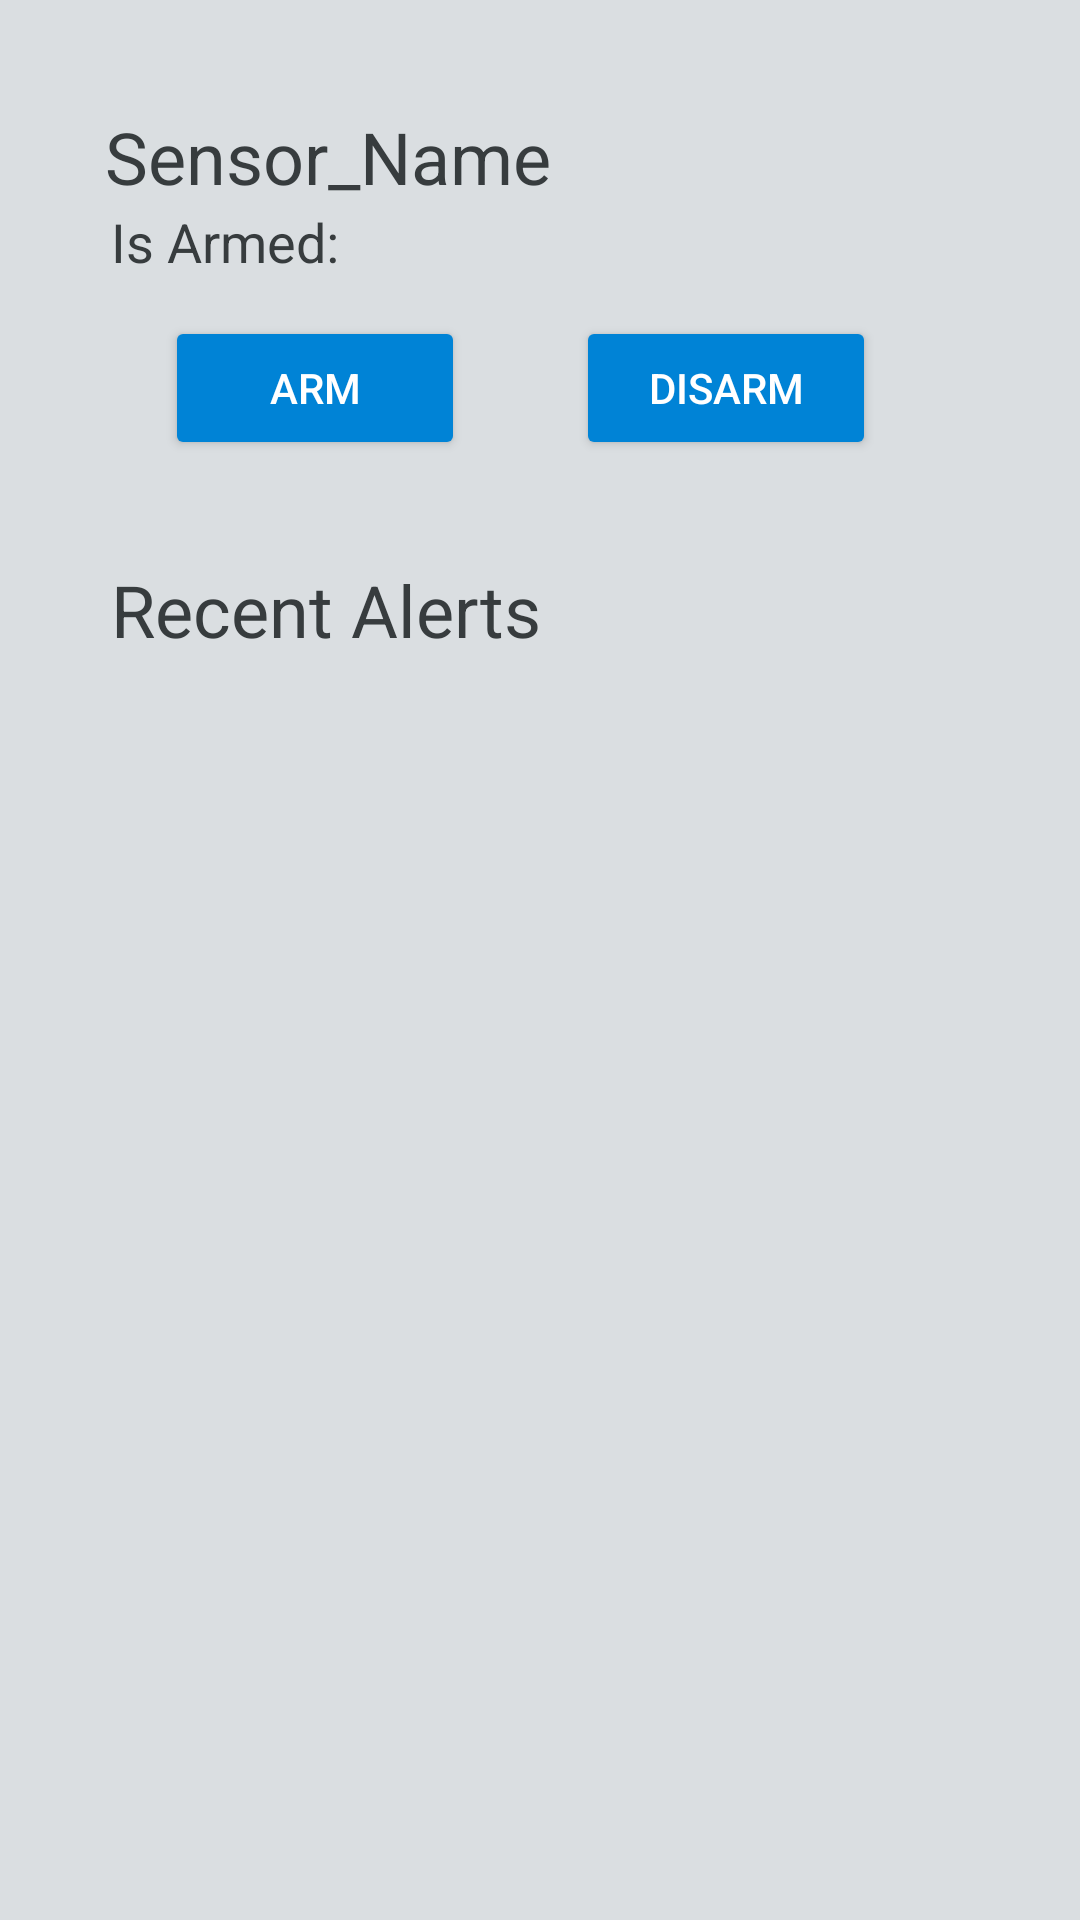

Reconstruct the res/layout file that produces this screen, plus the resources it refers to.
<!-- AndroidManifest.xml: application theme AppTheme -->
<!-- res/layout/activity_sensor.xml -->
<?xml version="1.0" encoding="utf-8"?>
<android.support.constraint.ConstraintLayout xmlns:android="http://schemas.android.com/apk/res/android"
    xmlns:app="http://schemas.android.com/apk/res-auto"
    xmlns:tools="http://schemas.android.com/tools"
    android:layout_width="match_parent"
    android:layout_height="match_parent"
    tools:context=".Sensor_Activity">

    
    
    
    
    
    
    
    
    
    
    
    
    
    
    


    <RelativeLayout xmlns:android="http://schemas.android.com/apk/res/android"
        android:id="@+id/relativeLayout2"
        android:layout_width="0dp"
        android:layout_height="0dp"
        app:layout_constraintBottom_toBottomOf="parent"
        app:layout_constraintEnd_toEndOf="parent"
        app:layout_constraintStart_toStartOf="parent"
        app:layout_constraintTop_toTopOf="parent">

        <TextView
            android:id="@+id/text_view_id"
            android:layout_width="wrap_content"
            android:layout_height="wrap_content"
            android:layout_alignParentStart="true"
            android:layout_alignParentLeft="true"
            android:layout_alignParentTop="true"
            android:layout_marginStart="35dp"
            android:layout_marginLeft="35dp"
            android:layout_marginTop="36dp"
            android:text="Sensor_Name"
            android:textSize="24sp" />

        <TextView
            android:id="@+id/is_armed_tv"
            android:layout_width="wrap_content"
            android:layout_height="wrap_content"
            android:layout_below="@+id/text_view_id"
            android:layout_alignStart="@+id/recent_alerts_tv"
            android:layout_alignLeft="@+id/recent_alerts_tv"
            android:text="Is Armed: "
            android:textSize="18sp" />

        <Button
            android:id="@+id/armed_button"
            style="@style/Widget.AppCompat.Button.Colored"
            android:textColor="@color/buttonText"
            android:layout_width="100dp"
            android:layout_height="wrap_content"
            android:layout_alignBaseline="@+id/disarmed_button"
            android:layout_alignStart="@+id/is_armed_tv"
            android:layout_alignLeft="@+id/is_armed_tv"
            android:layout_alignBottom="@+id/disarmed_button"
            android:layout_marginStart="18dp"
            android:layout_marginLeft="18dp"
            android:text="Arm" />

        <Button
            android:id="@+id/disarmed_button"
            style="@style/Widget.AppCompat.Button.Colored"
            android:textColor="@color/buttonText"
            android:layout_width="100dp"
            android:layout_height="wrap_content"
            android:layout_below="@+id/text_view_id"
            android:layout_alignEnd="@+id/sensorscroll"
            android:layout_alignRight="@+id/sensorscroll"
            android:layout_marginTop="37dp"
            android:layout_marginEnd="31dp"
            android:layout_marginRight="31dp"
            android:text="Disarm" />

        <TextView
            android:id="@+id/recent_alerts_tv"
            android:layout_width="wrap_content"
            android:layout_height="wrap_content"
            android:layout_alignParentStart="true"
            android:layout_alignParentLeft="true"
            android:layout_alignParentTop="true"
            android:layout_marginStart="37dp"
            android:layout_marginLeft="37dp"
            android:layout_marginTop="187dp"
            android:text="Recent Alerts"
            android:textSize="24sp" />

        <ScrollView
            android:id="@+id/sensorscroll"
            android:layout_width="match_parent"
            android:layout_height="match_parent"
            android:layout_below="@+id/recent_alerts_tv"
            android:layout_marginLeft="37dp"
            android:layout_marginRight="37dp">

            <TableLayout
                android:id="@+id/tableLayout"
                android:layout_width="wrap_content"
                android:layout_height="wrap_content"></TableLayout>
        </ScrollView>

    </RelativeLayout>

</android.support.constraint.ConstraintLayout>
<!-- resources referenced by this layout -->
<resources>
  <color name="buttonText">#FFFFFF</color>
  <style name="AppTheme.AppBarOverlay" parent="ThemeOverlay.AppCompat.Dark.ActionBar" />
  <style name="AppTheme.PopupOverlay" parent="ThemeOverlay.AppCompat.Light" />
  <style name="AppTheme" parent="Theme.AppCompat.Light.DarkActionBar">
          
          <item name="colorPrimary">@color/statusBar</item>
          <item name="colorPrimaryDark">@color/WWU_blue</item>
          <item name="colorAccent">@color/WWU_light_blue</item>
          <item name="android:colorBackground">@color/backgroundColor</item>
          <item name="android:textColorPrimary">@color/textColor</item>
          <item name="android:textColor">@color/textColor</item>
  
      </style>
  <color name="statusBar">#00548a</color>
  <color name="WWU_blue">#003f87</color>
  <color name="WWU_light_blue">#0083d6</color>
  <color name="backgroundColor">#dadee1</color>
  <color name="textColor">#373c3e</color>
</resources>
